Run: headless pygame with SDL's dummy video driver; simulated clock (each Clock.tick advances the game by its frame time, no real sleeping); random seed 0; keys injected as events and as key.get_pressed() state; no mouse input.
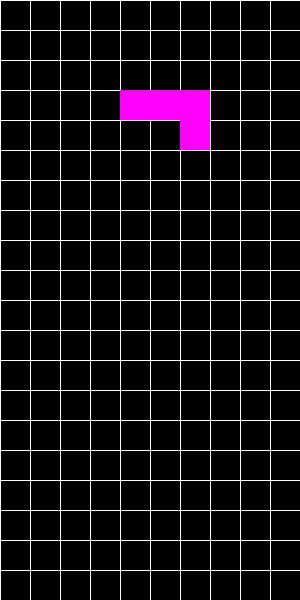
Frame 1 of 4 · flips 1–60 · no input
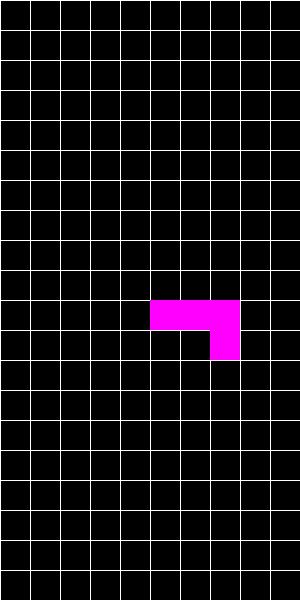
Frame 2 of 4 · flips 61–180 · tapped SPACE, RETURN · held RIGHT (→), D
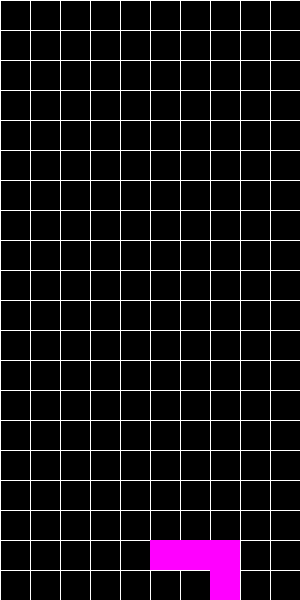
Frame 3 of 4 · flips 181–300 · held DOWN (↓), S
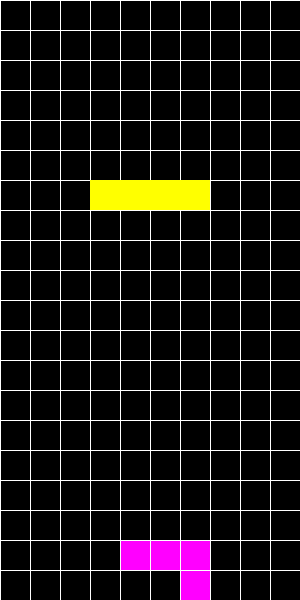
Frame 4 of 4 · flips 301–420 · held LEFT (←), A, UP (↑), W

The pygame program that drew these frames:

# 代码说明
# 游戏初始化：
#
# 初始化Pygame，设置屏幕尺寸和标题。
# 定义一些常量，如屏幕尺寸、网格尺寸和颜色。
# Tetrimino类：
#
# 负责创建和旋转俄罗斯方块形状。
# 辅助函数：
#
# create_grid：创建游戏网格。
# draw_grid：绘制网格。
# draw_tetrimino：绘制当前的俄罗斯方块。
# valid_space：检查当前的方块是否在有效位置。
# clear_rows：清除已填满的行并返回清除的行数。
# 主游戏循环：
#
# 处理游戏逻辑，包括下降、移动和旋转方块。
# 检查并处理游戏结束条件。
# 将此代码复制到你的Python文件中运行即可开始游戏。游戏的操作方式如下：
#
# 使用箭头键左、右移动方块。
# 使用箭头键上旋转方块。
# 使用箭头键下加速方块下落。
#
#
import pygame
import random

# Initialize Pygame
pygame.init()

# Screen dimensions
SCREEN_WIDTH = 300
SCREEN_HEIGHT = 600
GRID_SIZE = 30
GRID_WIDTH = SCREEN_WIDTH // GRID_SIZE
GRID_HEIGHT = SCREEN_HEIGHT // GRID_SIZE

# Colors
BLACK = (0, 0, 0)
WHITE = (255, 255, 255)
RED = (255, 0, 0)
GREEN = (0, 255, 0)
BLUE = (0, 0, 255)
CYAN = (0, 255, 255)
MAGENTA = (255, 0, 255)
YELLOW = (255, 255, 0)
ORANGE = (255, 165, 0)

# Tetrimino shapes
SHAPES = [
    [[1, 1, 1],
     [0, 1, 0]],

    [[0, 1, 1],
     [1, 1, 0]],

    [[1, 1, 0],
     [0, 1, 1]],

    [[1, 1, 1, 1]],

    [[1, 1],
     [1, 1]],

    [[1, 1, 1],
     [1, 0, 0]],

    [[1, 1, 1],
     [0, 0, 1]]
]

# Assign colors to shapes
SHAPE_COLORS = [CYAN, BLUE, ORANGE, YELLOW, GREEN, RED, MAGENTA]

# Screen setup
screen = pygame.display.set_mode((SCREEN_WIDTH, SCREEN_HEIGHT))
pygame.display.set_caption("Tetris")

# Clock for controlling the frame rate
clock = pygame.time.Clock()


class Tetrimino:
    def __init__(self):
        self.shape = random.choice(SHAPES)
        self.color = SHAPE_COLORS[SHAPES.index(self.shape)]
        self.x = GRID_WIDTH // 2 - len(self.shape[0]) // 2
        self.y = 0
        self.rotation = 0

    def rotate(self):
        self.shape = list(zip(*self.shape[::-1]))


def create_grid(locked_positions={}):
    grid = [[BLACK for _ in range(GRID_WIDTH)] for _ in range(GRID_HEIGHT)]
    for y in range(GRID_HEIGHT):
        for x in range(GRID_WIDTH):
            if (x, y) in locked_positions:
                grid[y][x] = locked_positions[(x, y)]
    return grid


def draw_grid(grid):
    for y in range(GRID_HEIGHT):
        for x in range(GRID_WIDTH):
            pygame.draw.rect(screen, grid[y][x], (x * GRID_SIZE, y * GRID_SIZE, GRID_SIZE, GRID_SIZE))
    for x in range(GRID_WIDTH):
        pygame.draw.line(screen, WHITE, (x * GRID_SIZE, 0), (x * GRID_SIZE, SCREEN_HEIGHT))
    for y in range(GRID_HEIGHT):
        pygame.draw.line(screen, WHITE, (0, y * GRID_SIZE), (SCREEN_WIDTH, y * GRID_SIZE))


def draw_tetrimino(tetrimino):
    for y, row in enumerate(tetrimino.shape):
        for x, cell in enumerate(row):
            if cell:
                pygame.draw.rect(screen, tetrimino.color,
                                 ((tetrimino.x + x) * GRID_SIZE, (tetrimino.y + y) * GRID_SIZE, GRID_SIZE, GRID_SIZE))


def valid_space(tetrimino, grid):
    for y, row in enumerate(tetrimino.shape):
        for x, cell in enumerate(row):
            if cell:
                if x + tetrimino.x < 0 or x + tetrimino.x >= GRID_WIDTH or y + tetrimino.y >= GRID_HEIGHT:
                    return False
                if grid[y + tetrimino.y][x + tetrimino.x] != BLACK:
                    return False
    return True


def clear_rows(grid, locked):
    cleared_rows = 0
    for y in range(GRID_HEIGHT - 1, -1, -1):
        if BLACK not in grid[y]:
            cleared_rows += 1
            del locked[y]
            for x in range(GRID_WIDTH):
                del locked[(x, y)]
            for i in range(y, 0, -1):
                for x in range(GRID_WIDTH):
                    if (x, i) in locked:
                        locked[(x, i + 1)] = locked.pop((x, i))
    return cleared_rows


def main():
    locked_positions = {}
    grid = create_grid(locked_positions)
    change_tetrimino = False
    current_tetrimino = Tetrimino()
    next_tetrimino = Tetrimino()
    fall_time = 0
    level_time = 0
    fall_speed = 0.27
    score = 0

    running = True
    while running:
        grid = create_grid(locked_positions)
        fall_time += clock.get_rawtime()
        level_time += clock.get_rawtime()
        clock.tick()

        if level_time / 1000 > 5:
            level_time = 0
            if fall_speed > 0.12:
                fall_speed -= 0.005

        if fall_time / 1000 >= fall_speed:
            fall_time = 0
            current_tetrimino.y += 1
            if not valid_space(current_tetrimino, grid) and current_tetrimino.y > 0:
                current_tetrimino.y -= 1
                change_tetrimino = True

        for event in pygame.event.get():
            if event.type == pygame.QUIT:
                running = False
                break
            if event.type == pygame.KEYDOWN:
                if event.key == pygame.K_LEFT:
                    current_tetrimino.x -= 1
                    if not valid_space(current_tetrimino, grid):
                        current_tetrimino.x += 1
                if event.key == pygame.K_RIGHT:
                    current_tetrimino.x += 1
                    if not valid_space(current_tetrimino, grid):
                        current_tetrimino.x -= 1
                if event.key == pygame.K_DOWN:
                    current_tetrimino.y += 1
                    if not valid_space(current_tetrimino, grid):
                        current_tetrimino.y -= 1
                if event.key == pygame.K_UP:
                    current_tetrimino.rotate()
                    if not valid_space(current_tetrimino, grid):
                        for _ in range(3):
                            current_tetrimino.rotate()

        shape_pos = [(current_tetrimino.x + x, current_tetrimino.y + y) for y, row in enumerate(current_tetrimino.shape)
                     for x, cell in enumerate(row) if cell]
        for x, y in shape_pos:
            if y > -1:
                grid[y][x] = current_tetrimino.color

        if change_tetrimino:
            for x, y in shape_pos:
                locked_positions[(x, y)] = current_tetrimino.color
            current_tetrimino = next_tetrimino
            next_tetrimino = Tetrimino()
            change_tetrimino = False
            score += clear_rows(grid, locked_positions) * 10

        screen.fill(BLACK)
        draw_grid(grid)
        draw_tetrimino(current_tetrimino)
        pygame.display.flip()

        if any(y < 1 for x, y in locked_positions):
            running = False

    pygame.quit()


if __name__ == "__main__":
    main()
